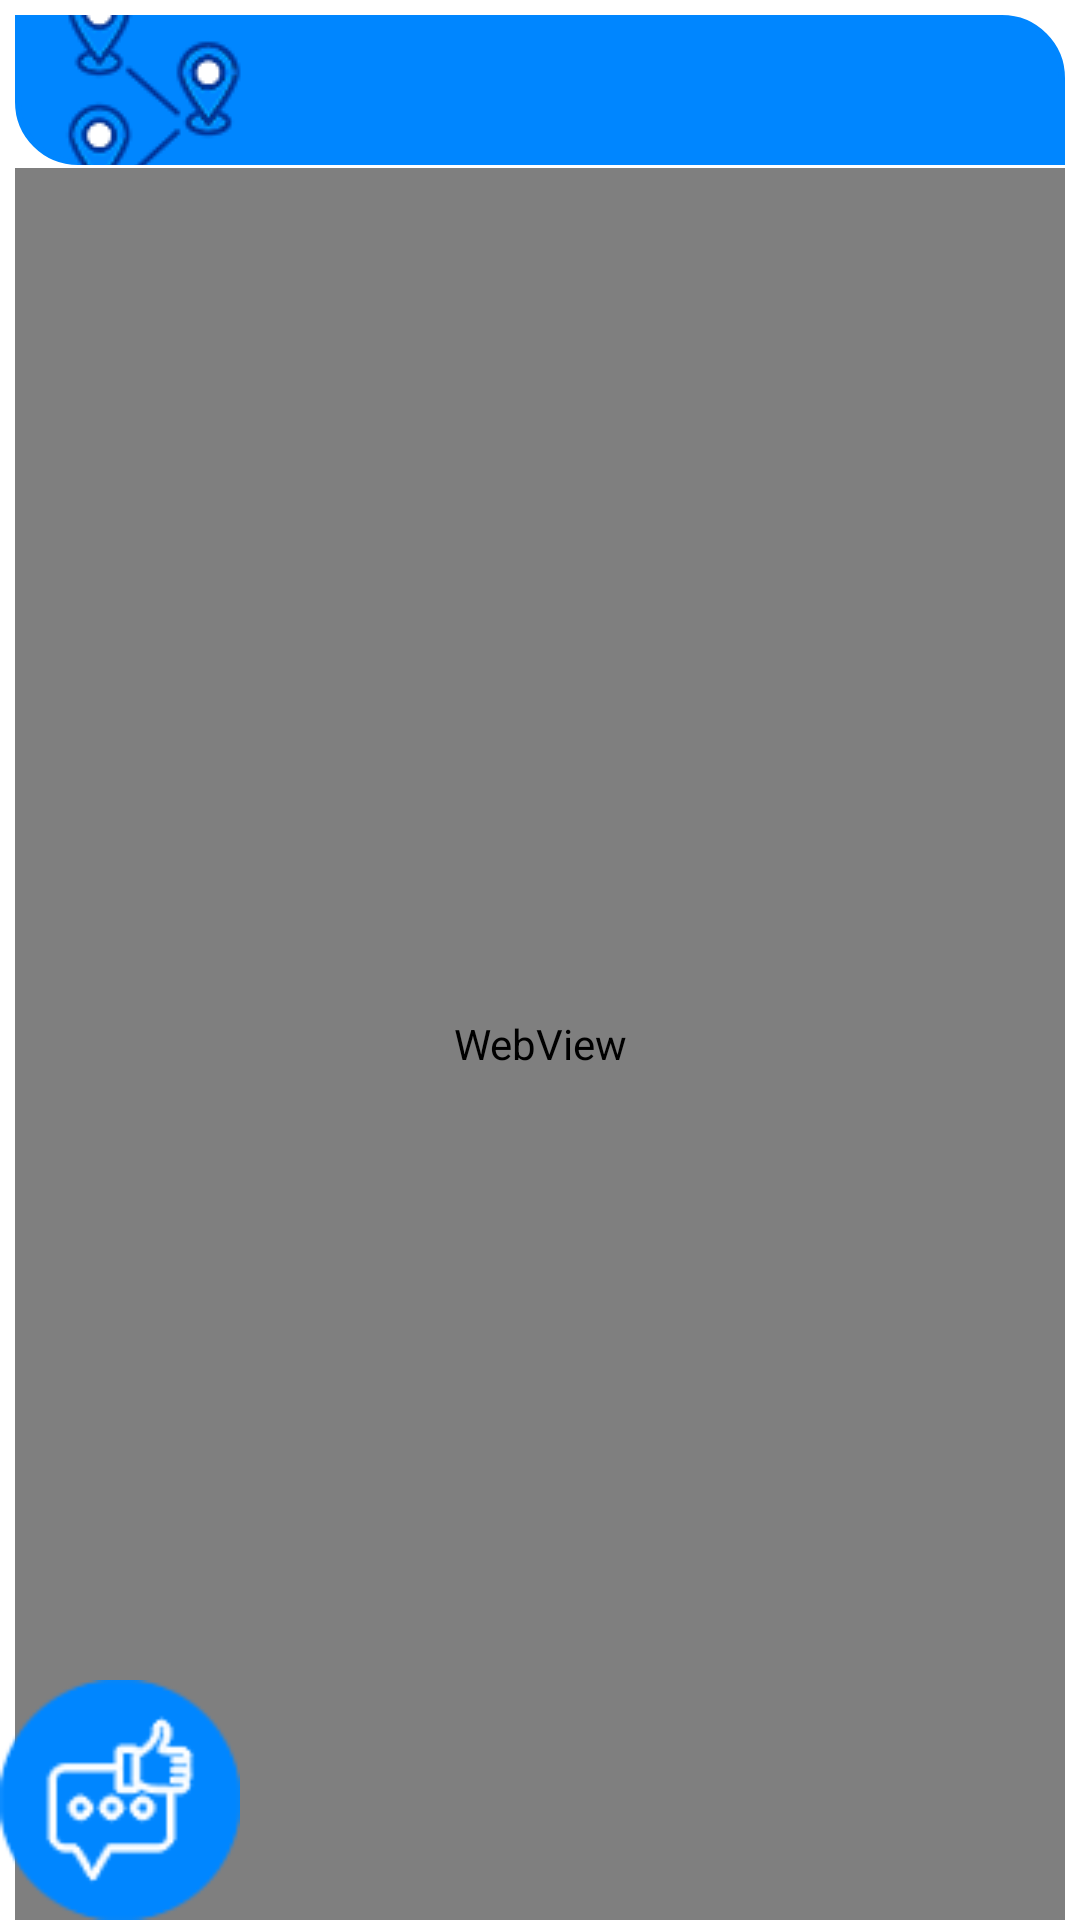

Produce the Android XML layout that renders to this screen, including the resource entries it uses.
<!-- AndroidManifest.xml: application theme AppTheme3 -->
<!-- res/layout/activity_view_searched_assets.xml -->
<?xml version="1.0" encoding="utf-8"?>
<RelativeLayout xmlns:android="http://schemas.android.com/apk/res/android"
    xmlns:app="http://schemas.android.com/apk/res-auto"
    xmlns:tools="http://schemas.android.com/tools"
    android:layout_width="match_parent"
    android:layout_height="match_parent"
    android:background="#fff"
    tools:context=".ViewSearchedAssetsActivity">
        <LinearLayout
            android:layout_width="fill_parent"
            android:layout_height="fill_parent"
            android:background="#fff"
            android:orientation="vertical">

            <View
                android:layout_width="fill_parent"
                android:layout_height="5dip"
                android:background="#fff" />

            <TextView
                android:id="@+id/heading"
                android:layout_width="match_parent"
                android:layout_height="50dp"
                android:layout_gravity="center|left"
                android:layout_marginLeft="@dimen/padding_5"
                android:layout_marginRight="@dimen/padding_5"
                android:background="@drawable/expendableshape"
                android:drawableLeft="@mipmap/icon_nearby_assets"
                android:gravity="center|left"
                android:text="@null"
                android:textColor="#fff"
                android:textSize="17sp"
                android:textStyle="bold" />

            <View
                android:layout_width="fill_parent"
                android:layout_height="1dip"
                android:background="#fff" />


            <WebView
                android:id="@+id/webview"
                android:layout_width="fill_parent"
                android:layout_height="fill_parent"
                android:layout_marginLeft="@dimen/padding_5"
                android:layout_marginRight="@dimen/padding_5" />

            <View
                android:layout_width="fill_parent"
                android:layout_height="1dip"
                android:background="#fff" />
        </LinearLayout>

        <RelativeLayout
            android:layout_width="wrap_content"
            android:layout_height="wrap_content"
            >
            <ImageView
                android:id="@+id/ivActionFeedBack"
                android:layout_width="80dp"
                android:layout_height="80dp"
                android:layout_alignParentBottom="true"
                android:layout_alignParentLeft="true"
                android:layout_marginRight="50dp"
                android:layout_marginTop="50dp"
                android:layout_marginBottom="20dp"
                android:src="@mipmap/icon_feedback_blue_circle" />

        </RelativeLayout>



</RelativeLayout>
<!-- resources referenced by this layout -->
<resources>
  <dimen name="padding_5">5sp</dimen>
  <!-- drawable expendableshape (drawable) -->
  <?xml version="1.0" encoding="utf-8"?>
  <shape xmlns:android="http://schemas.android.com/apk/res/android">
  
      <gradient
          android:endColor="#0086FF"
          android:startColor="#0086FF"
          android:type="linear" />
  
      <corners
          android:bottomLeftRadius="20dp"
          android:bottomRightRadius="0dp"
          android:topLeftRadius="0dp"
          android:topRightRadius="20dp"></corners>
  
      <padding
          android:bottom="0dp"
          android:left="10dp"
          android:right="10dp"
          android:top="0dp" />
  
      <stroke
          android:width="2dp"
          android:color="#0086FF" />
  
  
     
  
  </shape>
  <!-- mipmap icon_feedback_blue_circle: png bitmap (mipmap-xxhdpi, 5589 bytes) -->
  <!-- mipmap icon_nearby_assets: png bitmap (mipmap-mdpi, 6367 bytes) -->
  <style name="AppTheme3" parent="Theme.AppCompat.Light">
          
      </style>
</resources>
